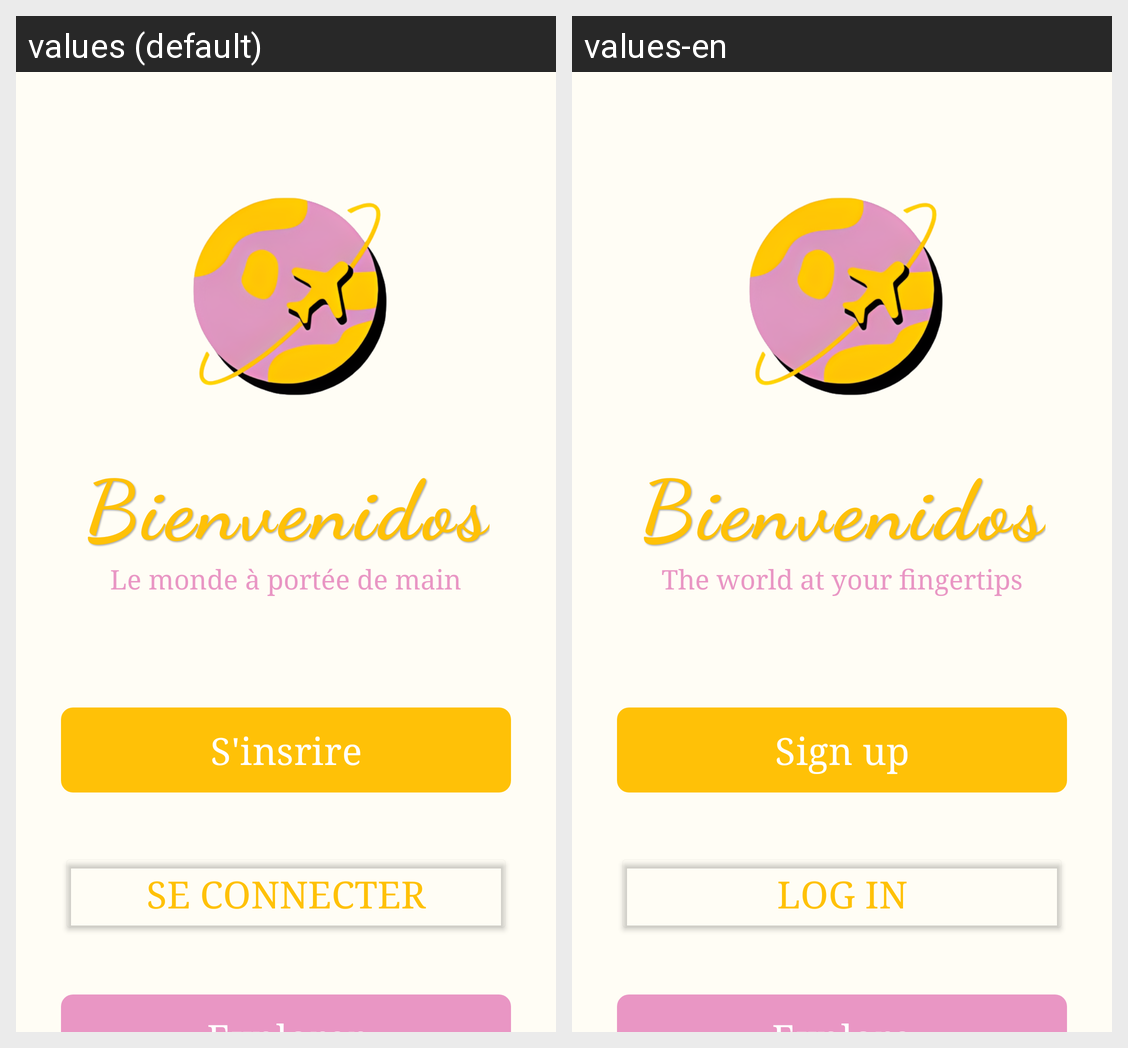

The same Android screen rendered under two of its app's locales, left to right. List the strings drawn on it with the default value and each locale's translation.
Android screen res/layout/activity_welcome.xml rendered under 2 locales, left to right: values (default), values-en. Device: Nexus 5 (rendered at 1080×1920; each locale shown at half size, 540×960, under a caption strip naming it); theme Theme.AppBienvenidos.
Strings drawn on this screen, with the default value and each locale's value (text and hints the layout hard-codes, and strings that could not be matched under every locale, appear in the picture but are not listed):

slogane
  values: Le monde à portée de main
  values-en: The world at your fingertips

logup
  values: S'insrire
  values-en: Sign up

log_in
  values: Se connecter
  values-en: Log in
